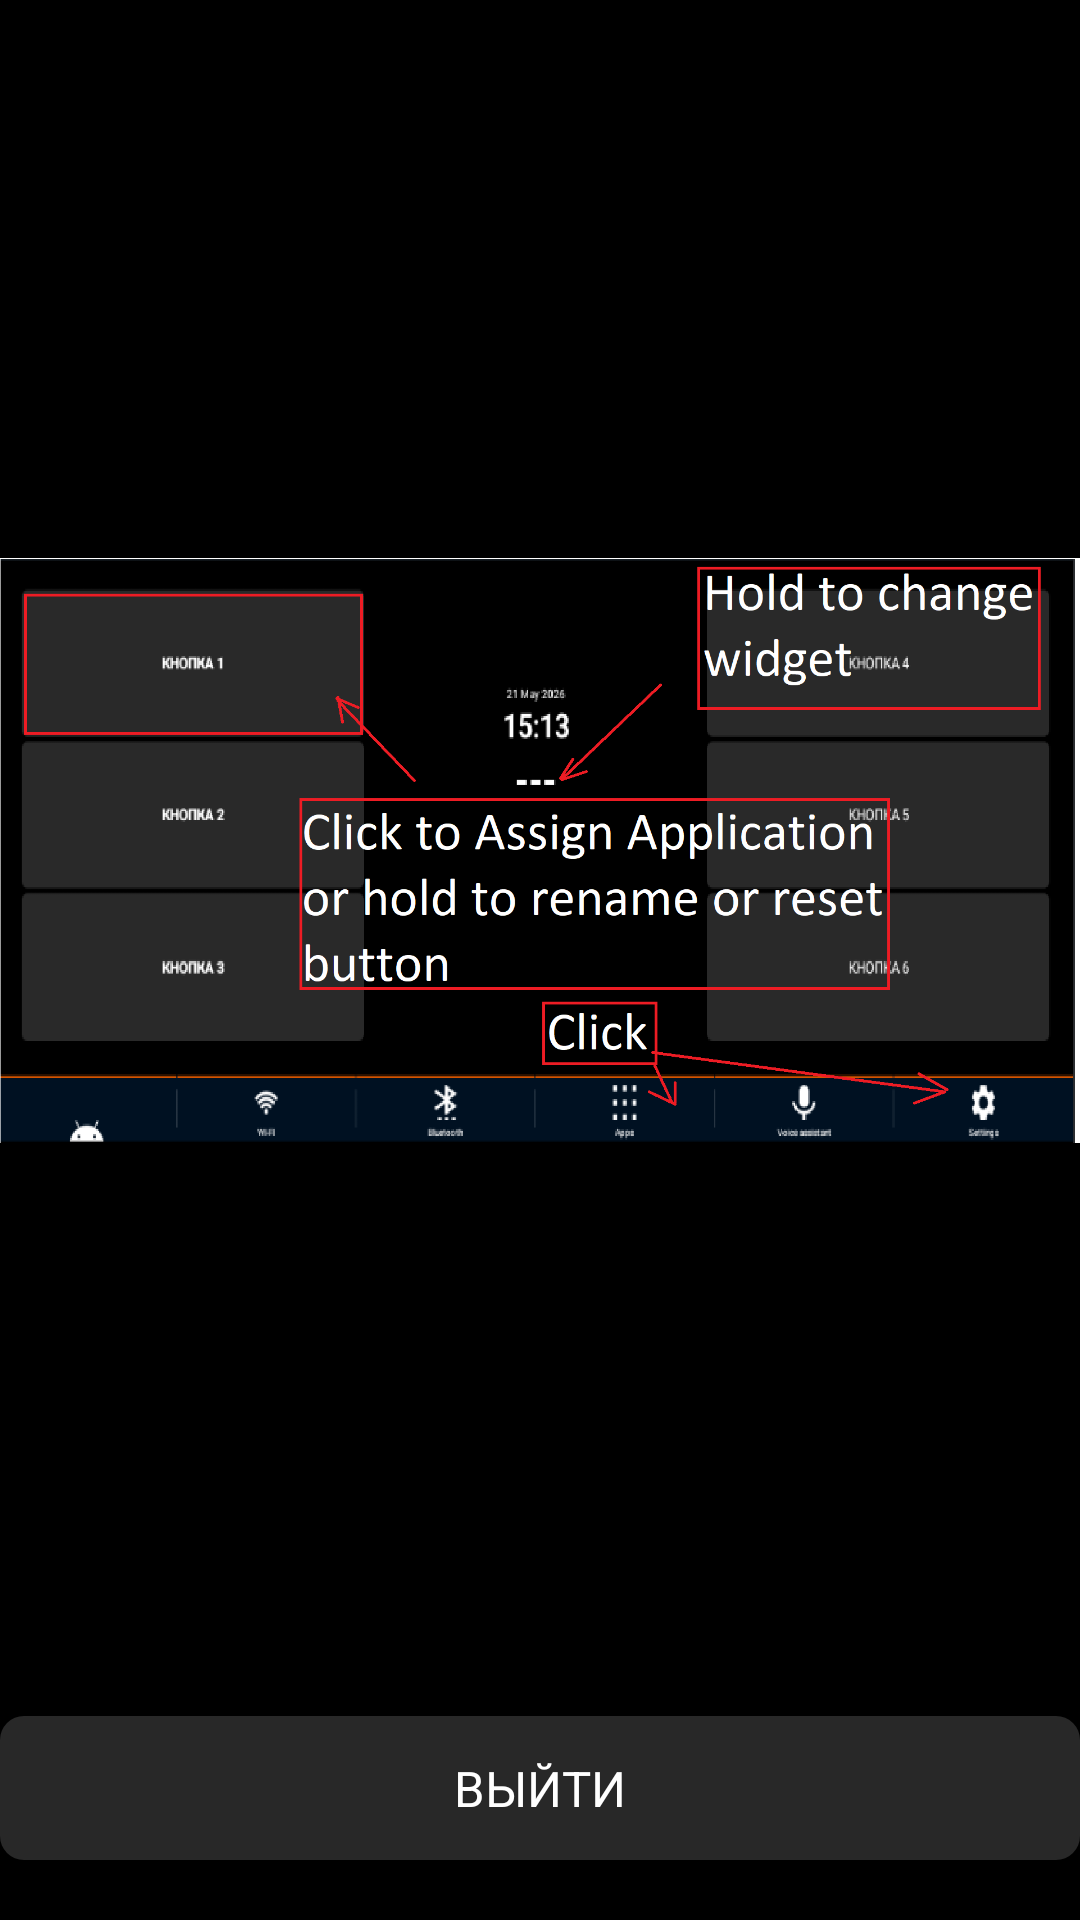

This screen was rendered from an Android layout file. Write that file and the resources it references.
<!-- AndroidManifest.xml: application theme Theme.Samsung_Project -->
<!-- res/layout/help_activity.xml -->
<?xml version="1.0" encoding="utf-8"?>
<LinearLayout xmlns:android="http://schemas.android.com/apk/res/android"
    android:layout_width="match_parent"
    android:layout_height="match_parent"
    android:orientation="vertical"
    android:gravity="center"
    android:background="#000000">

    <ImageView
        android:id="@+id/helpImageView"
        android:layout_width="wrap_content"
        android:layout_height="0dp"
        android:layout_weight="1"
        android:src="@drawable/img_help"
        android:adjustViewBounds="true" />

    <androidx.appcompat.widget.AppCompatButton
        android:id="@+id/btnBack"
        android:layout_width="match_parent"
        android:layout_height="wrap_content"
        android:layout_marginTop="5dp"
        android:layout_marginBottom="20dp"
        android:background="@drawable/rounded_button"
        android:text="Выйти"
        android:textColor="@color/white"
        android:gravity="center"
        android:textSize="8pt"
        android:fontFamily="arial"/>

</LinearLayout>
<!-- resources referenced by this layout -->
<resources>
  <!-- drawable img_help: png bitmap (drawable, 73878 bytes) -->
  <!-- drawable rounded_button (drawable) -->
  <?xml version="1.0" encoding="utf-8"?>
  <shape xmlns:android="http://schemas.android.com/apk/res/android"
      android:shape="rectangle">
  
      <solid android:color="#CC333333"/>
      <corners android:radius="8dp"/>
  
  </shape>
  <style name="Theme.Samsung_Project" parent="Base.Theme.Samsung_Project" />
  <style name="Base.Theme.Samsung_Project" parent="Theme.Material3.DayNight.NoActionBar">
          
          
      </style>
  <!-- not gathered from this repository: default colours our renderer supplied (Android Studio template values) -->
  <color name="white">#FFFFFFFF</color>
</resources>
